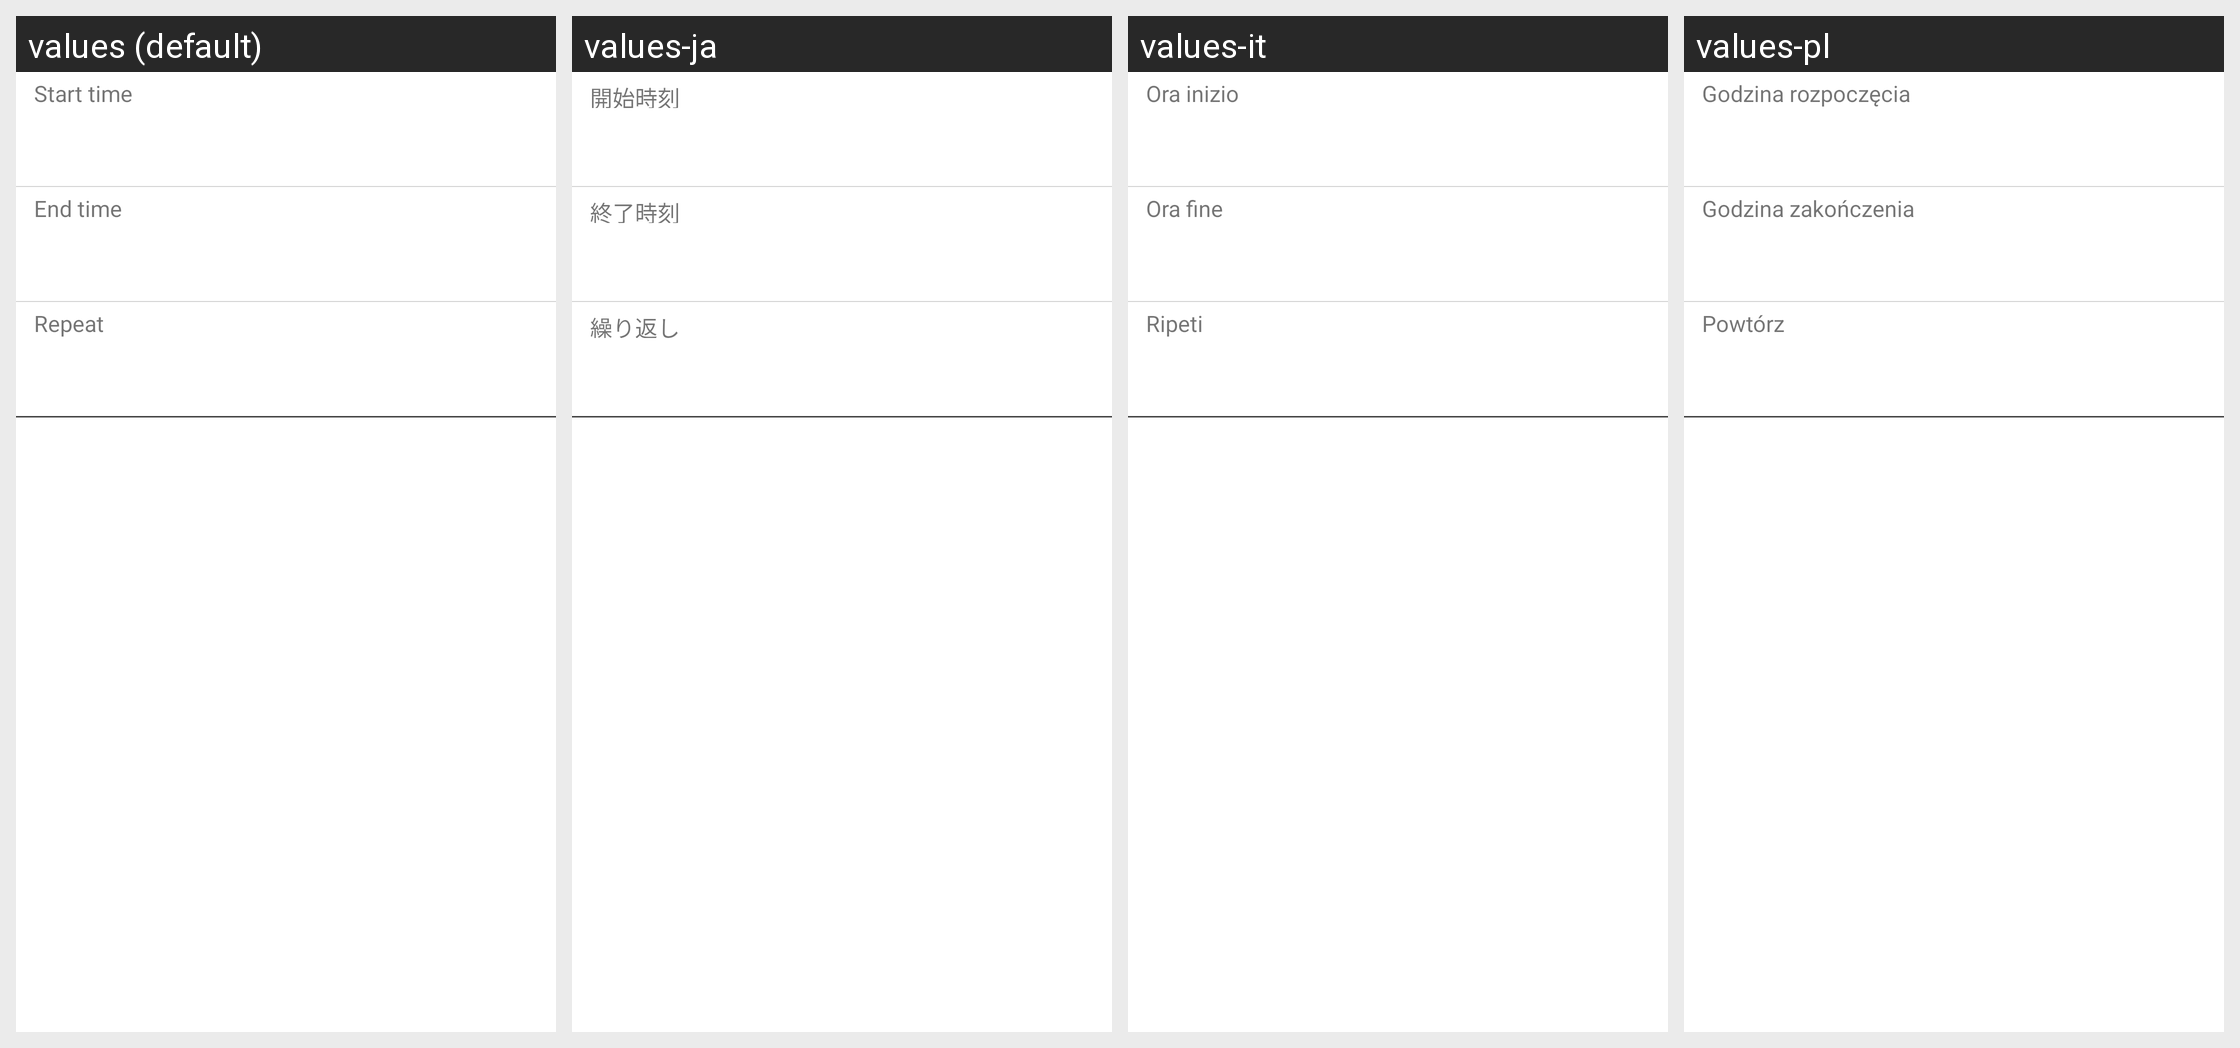

The same Android screen rendered under several of its app's locales, left to right. List the strings drawn on it with the default value and each locale's translation.
Android screen res/layout/sleeping_mode_preference.xml rendered under 4 locales, left to right: values (default), values-ja, values-it, values-pl. Device: Nexus 5 (rendered at 1080×1920; each locale shown at half size, 540×960, under a caption strip naming it); theme Theme.MaterialComponents.DayNight.NoActionBar.
Other locales in the repository, not shown: values-ar, values-az, values-ca, values-cs, values-da, values-de, values-en-rPH, values-en-rUS, values-es, values-es-rES, values-es-rUS, values-et, values-eu, values-fa, values-fi, values-fr, values-fr-rCA, values-ga, values-gl, values-hr, values-hu, values-in, values-is, values-iw, values-ko, values-lt, values-lv, values-ms, values-nb, values-nl, values-pt, values-pt-rBR, values-pt-rPT, values-ro, values-sk, values-sl, values-sr, values-sv, values-tr, values-ur, values-uz, values-vi, values-zh-rCN, values-zh-rHK, values-zh-rSG, values-zh-rTW.
Strings drawn on this screen, with the default value and each locale's value (text and hints the layout hard-codes, and strings that could not be matched under every locale, appear in the picture but are not listed):

sleeping_mode_start_time
  values: Start time
  values-ja: 開始​時刻
  values-it: Ora inizio
  values-pl: Godzina rozpoczęcia

sleeping_mode_end_time
  values: End time
  values-ja: 終了​時刻
  values-it: Ora fine
  values-pl: Godzina zakończenia

sleeping_mode_repeat
  values: Repeat
  values-ja: 繰り返し
  values-it: Ripeti
  values-pl: Powtórz
